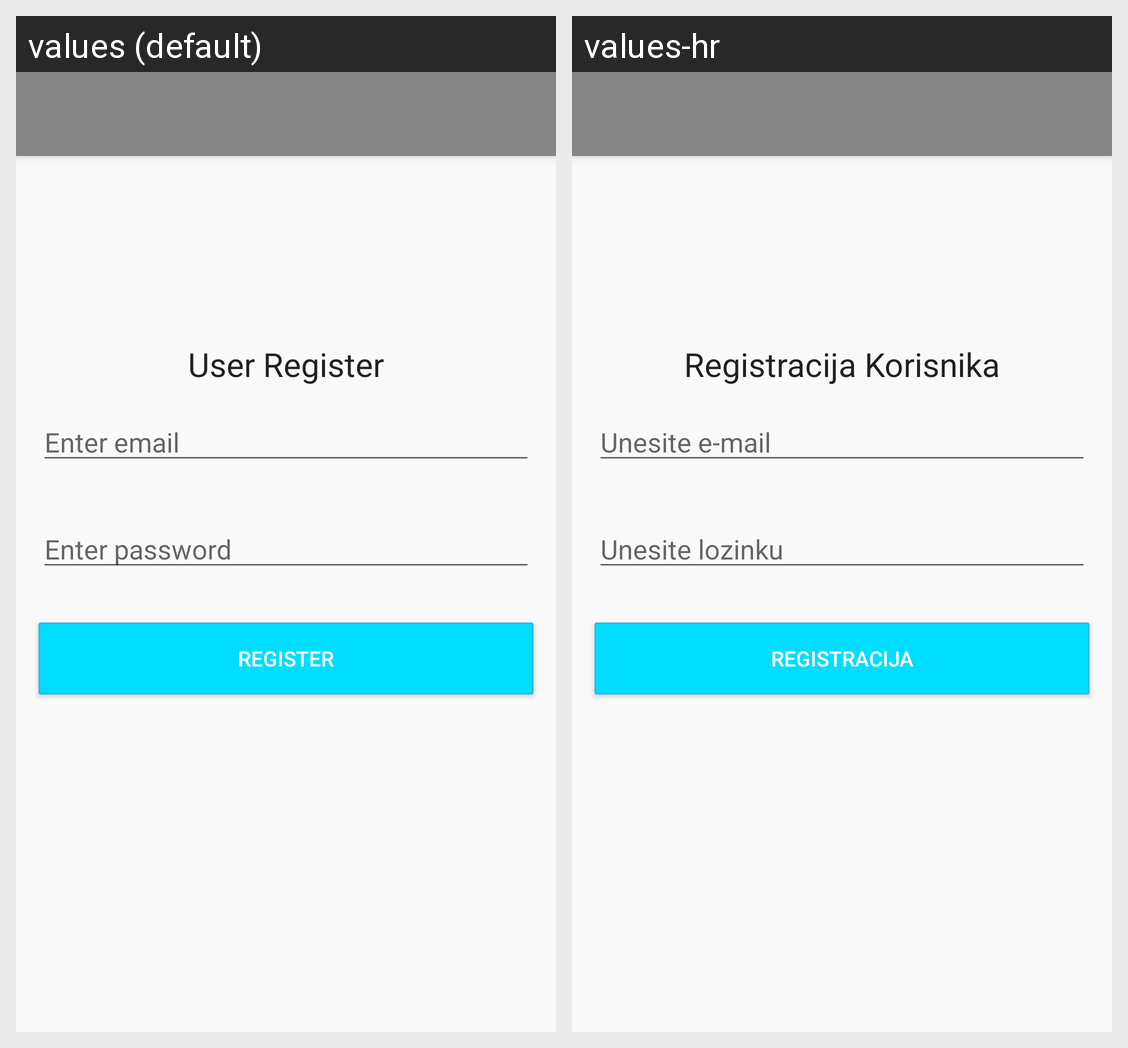

Translations of the strings shown on this Android screen, per locale in the grid:
Android screen res/layout/activity_register.xml rendered under 2 locales, left to right: values (default), values-hr. Device: Nexus 5 (rendered at 1080×1920; each locale shown at half size, 540×960, under a caption strip naming it); theme AppTheme.Base.
Strings drawn on this screen, with the default value and each locale's value (text and hints the layout hard-codes, and strings that could not be matched under every locale, appear in the picture but are not listed):

user_register
  values: User Register
  values-hr: Registracija Korisnika

enter_email_reg
  values: Enter email
  values-hr: Unesite e-mail

enter_password_reg
  values: Enter password
  values-hr: Unesite lozinku

register
  values: Register
  values-hr: Registracija
